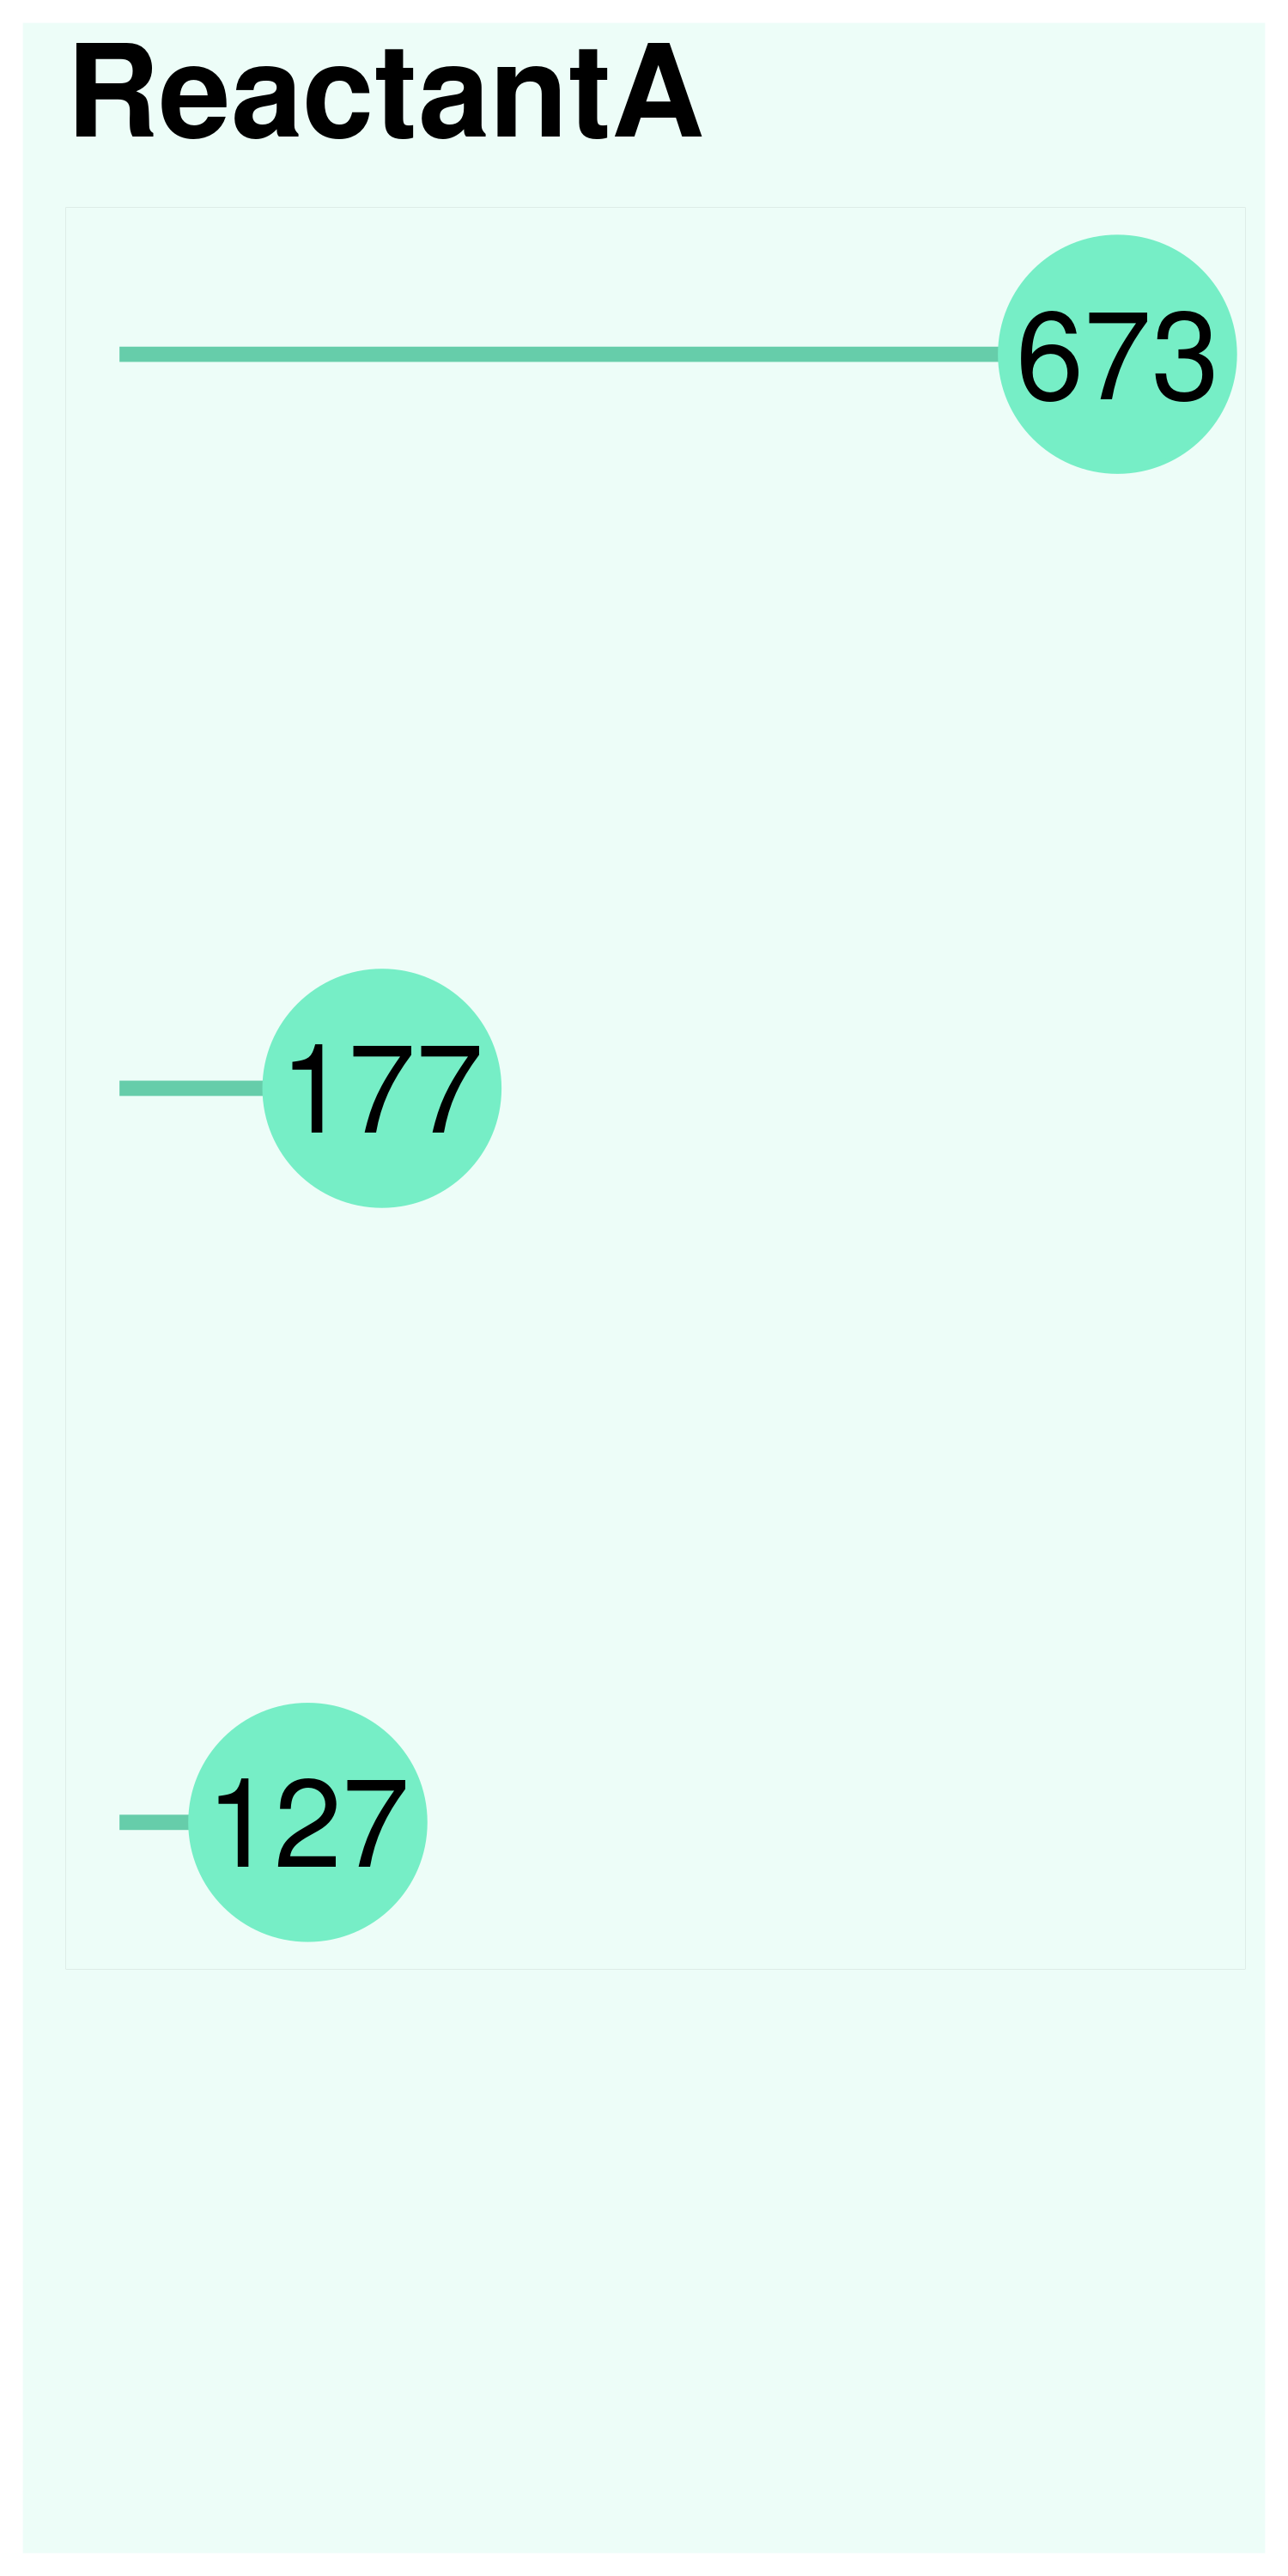

The data file committed next to this chart (first rows):
, Var1, Freq
115, CC1(C)OB(OC1(C)C)B1OC(C)(C)C(C)(C)O1, 673
80, CC1(C)COB(OC1)B1OCC(C)(C)CO1, 177
181, CC1(C)OBOC1(C)C, 127
